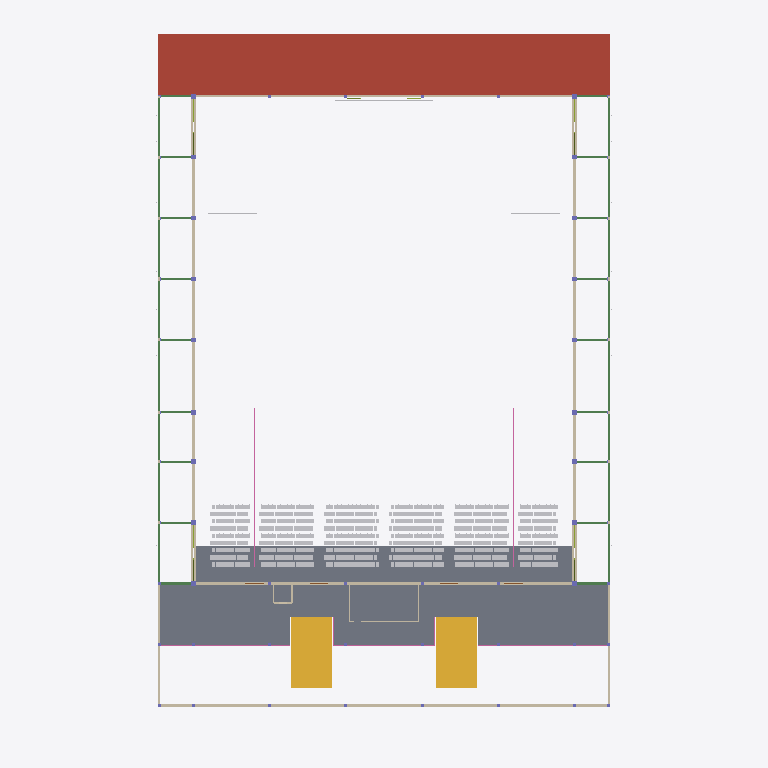
Plan cut of the same IFC building model at storey 'L03' (level 4.30 m, cut at 5.70 m), seen from above with north up, elements coloured by IFC class (only those large enough to see are counted): 42 slabs (grey), 34 beams (green), 14 walls (beige), 3 railings (pink), 3 other elements (light grey), 2 stairs (yellow), 1 roof (red-brown). Cut surfaces are drawn darker.
Extent 65.9 m × 93.4 m × 19.9 m (x, y, z). Storeys (6): L00 at 0.00 m; L01 at 1.15 m; L03 at 4.30 m; L02 at 4.60 m; L04 at 7.65 m; L05 at 13.60 m. Elements (4572): 3175 IfcFurniture, 545 IfcMember, 308 IfcSlab, 118 IfcBeam, 115 IfcLightFixture, 76 IfcColumn, 76 IfcFooting, 45 IfcDoor, 39 IfcWall, 32 IfcPipeSegment, 15 IfcRailing, 10 IfcAudioVisualAppliance.

HEADER;
FILE_DESCRIPTION(('ViewDefinition[DesignTransferView]'),'2;1');
FILE_NAME('/dev/null','2026-11-01T23:47:43+02:00',(''),(''),'IfcOpenShell 0.8.5','IfcOpenShell 0.8.5','Nobody');
FILE_SCHEMA(('IFC4'));
ENDSEC;
DATA;
#1=IFCPROJECT('2IdHuAGDjFrBZODlZkveXS',$,'3,000-Seat Church Auditorium - Coordination Concept','CONCEPT - UNVERIFIED - NOT FOR CONSTRUCTION | revision PL04-7e854e086c',$,$,$,(#10),#5);
#12=IFCSITE('0VkXphFrP2hu$yZz0RSc3U',$,'Site (not surveyed)','Zimbabwe (site not yet identified)',$,$,$,$,$,$,$,$,$,$);
#13=IFCBUILDING('0g_qJGBTn6pw$8wow5_Lid',$,'Church auditorium (concept)',$,$,$,$,$,$,$,$,$);
#16=IFCBUILDINGSTOREY('0pjA9wI4D7zAWJnffww1ex',$,'L00',$,$,#27,$,'Level 00 - datum +0.000 (ground floor, front of hall)',$,0.0);
#28=IFCBUILDINGSTOREY('0aH7nSfjz4puISGtFfvkPp',$,'L01',$,$,#38,$,'Level 01 - datum +1.150 (cross aisle, rear rake, framing below upper foyer)',$,1.15);
#39=IFCBUILDINGSTOREY('2HaBDN$$H1cxYurk9RL_La',$,'L02',$,$,#49,$,'Level 02 - datum +4.600 (upper foyer, rear platform)',$,4.6);
#50=IFCBUILDINGSTOREY('2VLonFbBP4yOHMuhi4h9fw',$,'L03',$,$,#60,$,'Level 03 - datum +4.300 (low-roof framing and items above it)',$,4.3);
#61=IFCBUILDINGSTOREY('1iIb$oQW1DtufJBiAjz8Te',$,'L04',$,$,#71,$,'Level 04 - datum +7.650 (foyer-roof framing, high-level allowances)',$,7.65);
#72=IFCBUILDINGSTOREY('1Jtj$iy71FFvURjcICX50s',$,'L05',$,$,#82,$,'Level 05 - datum +13.600 (hall roof structure)',$,13.6);
#13967=IFCSLAB('1IzyvXD3DD_vWmxJz5_wyu',$,'ENV-ROOF-BOH','10_ENV_Envelope',$,#100187,#13982,$,.ROOF.);
#10342=IFCSLAB('2KO3XRHQj6NflnyJpzILYm',$,'ARC-SLAB-UPPER-FOYER','20_ARC_Floors',$,#100182,#10375,$,.FLOOR.);
#10316=IFCSLAB('0hQNLUlqz20uKvRZ3pTi0x',$,'ARC-SLAB-REAR-PLATFORM','20_ARC_Floors',$,#100432,#10331,$,.FLOOR.);
#10524=IFCSTAIR('3qtJoqhwD57wqrWcZJ7fmg',$,'ARC-STAIR-FOYER-E','20_ARC_Circulation',$,#108292,#10689,$,.TWO_STRAIGHT_RUN_STAIR.);
#10707=IFCSTAIR('0pYVeh5tz74el8uLUIqV60',$,'ARC-STAIR-FOYER-W','20_ARC_Circulation',$,#108252,#10872,$,.TWO_STRAIGHT_RUN_STAIR.);
#1113=IFCSLAB('3wtI9N_XL1WuFZIg8cIq2k',$,'ARC-BOOTH-FLOOR','20_ARC_Floors',$,#100252,#1128,$,.FLOOR.);
#14727=IFCWALL('0tKi4dtIP0Ivd0NiBTzcc1',$,'ENV-WALL-HALL-E','10_ENV_Envelope',$,#105757,#14844,$,.SOLIDWALL.);
#15023=IFCWALL('20wP0kg7P87fJxYCGXwO1c',$,'ENV-WALL-HALL-W','10_ENV_Envelope',$,#107012,#15140,$,.SOLIDWALL.);
#14321=IFCWALL('2C8299KQ97sBaw_3iNyOP7',$,'ENV-WALL-EXT-FACADE','10_ENV_Envelope',$,#106547,#14426,$,.SOLIDWALL.);
#14898=IFCWALL('2V$0ve$Lr32R9P6TP7CR61',$,'ENV-WALL-HALL-REAR','10_ENV_Envelope',$,#105537,#15003,$,.SOLIDWALL.);
#15194=IFCWALL('3cctF02rT8EvLqjfS4GVZd',$,'ENV-WALL-STAGE-REAR','10_ENV_Envelope',$,#106757,#15245,$,.SOLIDWALL.);
#2107=IFCRAILING('1tA1Al20DEUAWdy2Ks9NpW',$,'ARC-RAIL-UPPER-FOYER-EDGE','20_ARC_Circulation',$,#100407,#2194,$,.GUARDRAIL.);
#14268=IFCWALL('0_Rgqc99nE4f8c0asTbjSY',$,'ENV-WALL-EXT-E-FOYER','10_ENV_Envelope',$,#105427,#14301,$,.SOLIDWALL.);
#14606=IFCWALL('05nSE6BUDAv9PVkzJamvF3',$,'ENV-WALL-EXT-W-FOYER','10_ENV_Envelope',$,#101022,#14639,$,.SOLIDWALL.);
#8835=IFCSLAB('1wfdpUAfrDaB$n7CI6nqpB',$,'ARC-RAKE-R39-TREAD-X013.38','20_ARC_Floors',$,#109918,#8850,$,.FLOOR.);
#8887=IFCSLAB('3auugRAD90jvsiZaD$Sqt1',$,'ARC-RAKE-R39-TREAD-X030.38','20_ARC_Floors',$,#117563,#8902,$,.FLOOR.);
#8913=IFCSLAB('1aZ3hjCcHBm9T$jxM0_kJo',$,'ARC-RAKE-R39-TREAD-X038.88','20_ARC_Floors',$,#113928,#8928,$,.FLOOR.);
#8861=IFCSLAB('2Dmb$x7mj7euDWve4ezhuU',$,'ARC-RAKE-R39-TREAD-X021.88','20_ARC_Floors',$,#113713,#8876,$,.FLOOR.);
#1825=IFCRAILING('07Bb31LirFKvJMNxA6CSno',$,'ARC-RAIL-AISLE-R-A1','20_ARC_Circulation',$,#109753,#1840,$,.HANDRAIL.);
#1929=IFCRAILING('3sgQ3s49X9kP0HqyP2qNIW',$,'ARC-RAIL-AISLE-R-A5','20_ARC_Circulation',$,#114418,#1944,$,.HANDRAIL.);
#73641=IFCBEAM('3cEoRyKtn53u4ZPVw7Cjfl',$,'STR-BEAM-AMBEDGE-A-6-7','30_STR_Beams',$,#100502,#73656,$,.BEAM.);
#73841=IFCBEAM('38DftgatD3uwMy30P4lm32',$,'STR-BEAM-AMBEDGE-H-6-7','30_STR_Beams',$,#100212,#73856,$,.BEAM.);
#9251=IFCSLAB('0FPg4BLnj0GPDjxOPZiPPD',$,'ARC-RAKE-R40-TREAD-X038.62','20_ARC_Floors',$,#119549,#9266,$,.FLOOR.);
#9511=IFCSLAB('19LZ7s5x53fhM9xly0bCzJ',$,'ARC-RAKE-R41-TREAD-X013.38','20_ARC_Floors',$,#119704,#9526,$,.FLOOR.);
#8809=IFCSLAB('0b7D69oSX2HfxpFCQNQsCs',$,'ARC-RAKE-R39-TREAD-X006.88','20_ARC_Floors',$,#115793,#8824,$,.FLOOR.);
#9199=IFCSLAB('2vHLJQSlnD4u8LoTLqDjG_',$,'ARC-RAKE-R40-TREAD-X021.62','20_ARC_Floors',$,#119199,#9214,$,.FLOOR.);
#9563=IFCSLAB('1zV50W01PC98$dzLM08hyL',$,'ARC-RAKE-R41-TREAD-X030.38','20_ARC_Floors',$,#119319,#9578,$,.FLOOR.);
#8939=IFCSLAB('1sg70cFe91Dhg8y26goHdb',$,'ARC-RAKE-R39-TREAD-X047.38','20_ARC_Floors',$,#117758,#8954,$,.FLOOR.);
#9173=IFCSLAB('3fVYxkh$r6E9cUhzcGSfgw',$,'ARC-RAKE-R40-TREAD-X013.12','20_ARC_Floors',$,#119834,#9188,$,.FLOOR.);
#9589=IFCSLAB('0QS356ftb6TPxKs5uDIeWt',$,'ARC-RAKE-R41-TREAD-X038.88','20_ARC_Floors',$,#119369,#9604,$,.FLOOR.);
#9225=IFCSLAB('0hD1KtQZLC9gVBD5TDLKlV',$,'ARC-RAKE-R40-TREAD-X030.12','20_ARC_Floors',$,#119524,#9240,$,.FLOOR.);
#9537=IFCSLAB('2V4Cf33G90oRnZjn32dJ4Q',$,'ARC-RAKE-R41-TREAD-X021.88','20_ARC_Floors',$,#120039,#9552,$,.FLOOR.);
#73566=IFCBEAM('2JwL_JBE54Th7GWCCWd6H0',$,'STR-BEAM-AMBEDGE-A-3-4','30_STR_Beams',$,#100512,#73581,$,.BEAM.);
#73541=IFCBEAM('3I0x01lf1DYwLZSgU1WGJr',$,'STR-BEAM-AMBEDGE-A-10-11','30_STR_Beams',$,#100242,#73556,$,.BEAM.);
#73591=IFCBEAM('0wzRtxfub4remtL0QwNSUW',$,'STR-BEAM-AMBEDGE-A-4-5','30_STR_Beams',$,#100302,#73606,$,.BEAM.);
#73741=IFCBEAM('160deNlMT6Zhvi3TUKbqVI',$,'STR-BEAM-AMBEDGE-H-10-11','30_STR_Beams',$,#100327,#73756,$,.BEAM.);
#73766=IFCBEAM('0IjqLvJ0HBmhXP2LJJ$$09',$,'STR-BEAM-AMBEDGE-H-3-4','30_STR_Beams',$,#100232,#73781,$,.BEAM.);
#73716=IFCBEAM('1ZtngHwlz58e4TKeXD9S1T',$,'STR-BEAM-AMBEDGE-A-9-10','30_STR_Beams',$,#100492,#73731,$,.BEAM.);
#73791=IFCBEAM('0hnSgBXg50_8XMMZAdp9cq',$,'STR-BEAM-AMBEDGE-H-4-5','30_STR_Beams',$,#100477,#73806,$,.BEAM.);
#73916=IFCBEAM('0gw8CAc7HCPv$Hecy6eMeE',$,'STR-BEAM-AMBEDGE-H-9-10','30_STR_Beams',$,#100192,#73931,$,.BEAM.);
#73691=IFCBEAM('0xrcyIyMj1dwAi_KEU$OmI',$,'STR-BEAM-AMBEDGE-A-8-9','30_STR_Beams',$,#100257,#73706,$,.BEAM.);
#73666=IFCBEAM('14C5j2LY535e29GFYbEn7U',$,'STR-BEAM-AMBEDGE-A-7-8','30_STR_Beams',$,#100347,#73681,$,.BEAM.);
#73866=IFCBEAM('0pfPTpqkj7r8zAA_qkychv',$,'STR-BEAM-AMBEDGE-H-7-8','30_STR_Beams',$,#100367,#73881,$,.BEAM.);
#73891=IFCBEAM('1G4Mb30GPFZfjpf949jgUb',$,'STR-BEAM-AMBEDGE-H-8-9','30_STR_Beams',$,#100272,#73906,$,.BEAM.);
#8627=IFCSLAB('1Oz7mXJ1HFGfhbdpA$zhyf',$,'ARC-RAKE-R39-AISLE-X004.65','20_ARC_Floors',$,#116823,#8642,$,.FLOOR.);
#9121=IFCSLAB('07rL$UfuL8rRZfEz6_W7zo',$,'ARC-RAKE-R40-AISLE-X052.12','20_ARC_Floors',$,#119569,#9136,$,.FLOOR.);
#9303=IFCSLAB('3iNOKVWrr3nhQW$8DL_RwN',$,'ARC-RAKE-R41-AISLE-X004.65','20_ARC_Floors',$,#119129,#9318,$,.FLOOR.);
#8783=IFCSLAB('2_HtvUC457I9dFgMsBIYYf',$,'ARC-RAKE-R39-AISLE-X052.38','20_ARC_Floors',$,#111963,#8798,$,.FLOOR.);
#8965=IFCSLAB('3vgREeqfT0$BQzROpBTj6G',$,'ARC-RAKE-R40-AISLE-X004.65','20_ARC_Floors',$,#119279,#8980,$,.FLOOR.);
#9459=IFCSLAB('2ZOVMPFj517fK6Pqy9CTdY',$,'ARC-RAKE-R41-AISLE-X052.38','20_ARC_Floors',$,#119459,#9474,$,.FLOOR.);
#70135=IFCAUDIOVISUALAPPLIANCE('2QMJO7EtvFHfiizMmMgK5m',$,'SRV-AV-SCREEN-MAIN-C','50_SRV_AV',$,#119299,#70150,$,.DISPLAY.);
#73616=IFCBEAM('2WU3XliWT4QQUMIGuxD4pm',$,'STR-BEAM-AMBEDGE-A-5-6','30_STR_Beams',$,#100237,#73631,$,.BEAM.);
#73816=IFCBEAM('2HxBZaie9EOQnUIPxyelyd',$,'STR-BEAM-AMBEDGE-H-5-6','30_STR_Beams',$,#100282,#73831,$,.BEAM.);
#74041=IFCBEAM('3AOBRh32XA4BwkOdDY0oEE',$,'STR-BEAM-AMBROOF-3-AB','30_STR_Beams',$,#100222,#74056,$,.BEAM.);
#74066=IFCBEAM('3UUNRkTUbFcgMAqk4nmmKF',$,'STR-BEAM-AMBROOF-3-GH','30_STR_Beams',$,#100487,#74081,$,.BEAM.);
#9277=IFCSLAB('1oy2GEUSDCAwFSKDGFs8Bu',$,'ARC-RAKE-R40-TREAD-X047.12','20_ARC_Floors',$,#119789,#9292,$,.FLOOR.);
#9485=IFCSLAB('3W23Pk54jBMhHgF9iFxtLU',$,'ARC-RAKE-R41-TREAD-X006.88','20_ARC_Floors',$,#119479,#9500,$,.FLOOR.);
#9147=IFCSLAB('1OUUJ$monFCPR$FYB$W9qP',$,'ARC-RAKE-R40-TREAD-X006.62','20_ARC_Floors',$,#119589,#9162,$,.FLOOR.);
#9615=IFCSLAB('1f6FMoat5EevTgYoTaYGL0',$,'ARC-RAKE-R41-TREAD-X047.38','20_ARC_Floors',$,#119639,#9630,$,.FLOOR.);
#14108=IFCWALL('19uZnAL3z5K99nsNc7yOeP',$,'ENV-WALL-EXT-E-AMB','10_ENV_Envelope',$,#103602,#14195,$,.SOLIDWALL.);
#14446=IFCWALL('10OhXGpaLB6Rm2Sq7FFd2m',$,'ENV-WALL-EXT-W-AMB','10_ENV_Envelope',$,#107952,#14533,$,.SOLIDWALL.);
ENDSEC;
